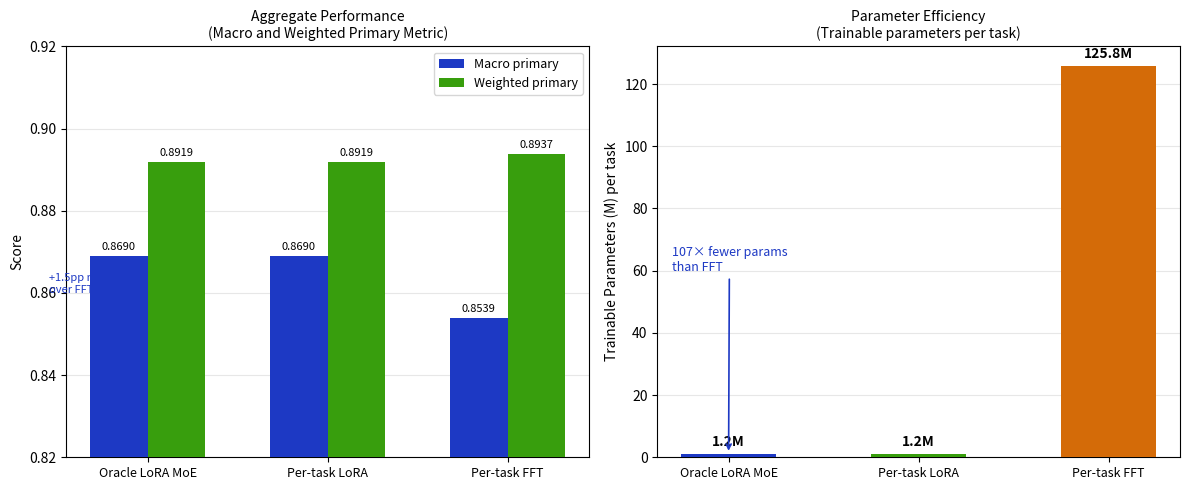

The script that saved this image: (Note: this script raises an exception after producing the figure.)
"""
Aggregate metric comparison: macro and weighted primary across methods.
Saves to presentation_results/plots/aggregate_comparison.png
Data hardcoded from outputs/oracle_routing_metrics.json
"""
import os
import matplotlib.pyplot as plt
import numpy as np

METHODS = ["Oracle LoRA MoE", "Per-task LoRA", "Per-task FFT"]
MACRO = [0.8690, 0.8690, 0.8539]
WEIGHTED = [0.8919, 0.8919, 0.8937]

# Parameter efficiency numbers (from model card / download_verify_summary.json)
TRAINABLE_M = [1.18, 1.18, 125.8]  # millions per task adapter/model

x = np.arange(len(METHODS))
width = 0.32

fig, axes = plt.subplots(1, 2, figsize=(12, 5))

# --- Panel A: macro vs weighted ---
ax = axes[0]
b1 = ax.bar(x - width / 2, MACRO, width=width, label="Macro primary", color="#1D39C4", zorder=3)
b2 = ax.bar(x + width / 2, WEIGHTED, width=width, label="Weighted primary", color="#389E0D", zorder=3)

for bars in (b1, b2):
    for bar in bars:
        h = bar.get_height()
        ax.text(bar.get_x() + bar.get_width() / 2, h + 0.001,
                f"{h:.4f}", ha="center", va="bottom", fontsize=8)

ax.set_ylim(0.82, 0.92)
ax.set_xticks(x)
ax.set_xticklabels(METHODS, fontsize=9)
ax.set_ylabel("Score", fontsize=10)
ax.set_title("Aggregate Performance\n(Macro and Weighted Primary Metric)", fontsize=10)
ax.grid(axis="y", alpha=0.3, zorder=0)
ax.legend(fontsize=9)

# Highlight macro advantage
ax.annotate("+1.5pp macro\nover FFT",
            xy=(x[0] - width / 2, MACRO[0]),
            xytext=(x[0] - 0.55, 0.860),
            fontsize=8, color="#1D39C4",
            arrowprops=dict(arrowstyle="->", color="#1D39C4", lw=1.0))

# --- Panel B: trainable parameters ---
ax2 = axes[1]
colors = ["#1D39C4", "#389E0D", "#D46B08"]
bars = ax2.bar(x, TRAINABLE_M, color=colors, zorder=3, width=0.5)

for bar, val in zip(bars, TRAINABLE_M):
    ax2.text(bar.get_x() + bar.get_width() / 2, val + 1.5,
             f"{val:.1f}M", ha="center", va="bottom", fontsize=10, fontweight="bold")

ax2.set_xticks(x)
ax2.set_xticklabels(METHODS, fontsize=9)
ax2.set_ylabel("Trainable Parameters (M) per task", fontsize=10)
ax2.set_title("Parameter Efficiency\n(Trainable parameters per task)", fontsize=10)
ax2.grid(axis="y", alpha=0.3, zorder=0)

# Annotation for ratio
ax2.annotate("107× fewer params\nthan FFT",
             xy=(x[0], TRAINABLE_M[0]),
             xytext=(x[0] - 0.3, 60),
             fontsize=9, color="#1D39C4",
             arrowprops=dict(arrowstyle="->", color="#1D39C4", lw=1.2))

plt.tight_layout()

out_dir = os.path.dirname(os.path.abspath(__file__))
out_path = os.path.join(out_dir, "aggregate_comparison.png")
plt.savefig(out_path, dpi=180)
print(f"Saved: {out_path}")
plt.close()
